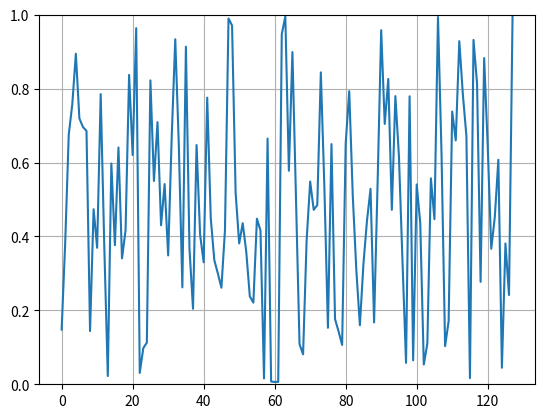

Write the Python code that produced this figure.
import time
import matplotlib.pyplot as plt
import numpy as np
from numpy.random import rand

if __name__ == '__main__':
    # Enable interactive mode.
    plt.ion()
    # Create a figure and a set of subplots.
    figure, ax = plt.subplots()
    # return AxesImage object for using.
    lines, = ax.plot([], [])
    ax.set_autoscaley_on(True)
    ax.set_ylim(0, 1)
    ax.grid()
    for n in range(600):
        # A template of data generate...
        xdata = np.arange(128)
        ydata = rand(128)

        # update x, y data
        lines.set_xdata(xdata)
        lines.set_ydata(ydata)
        #Need both of these in order to rescale
        ax.relim()
        ax.autoscale_view()
        # draw and flush the figure .
        figure.canvas.draw()
        figure.canvas.flush_events()
        time.sleep(0.01) 